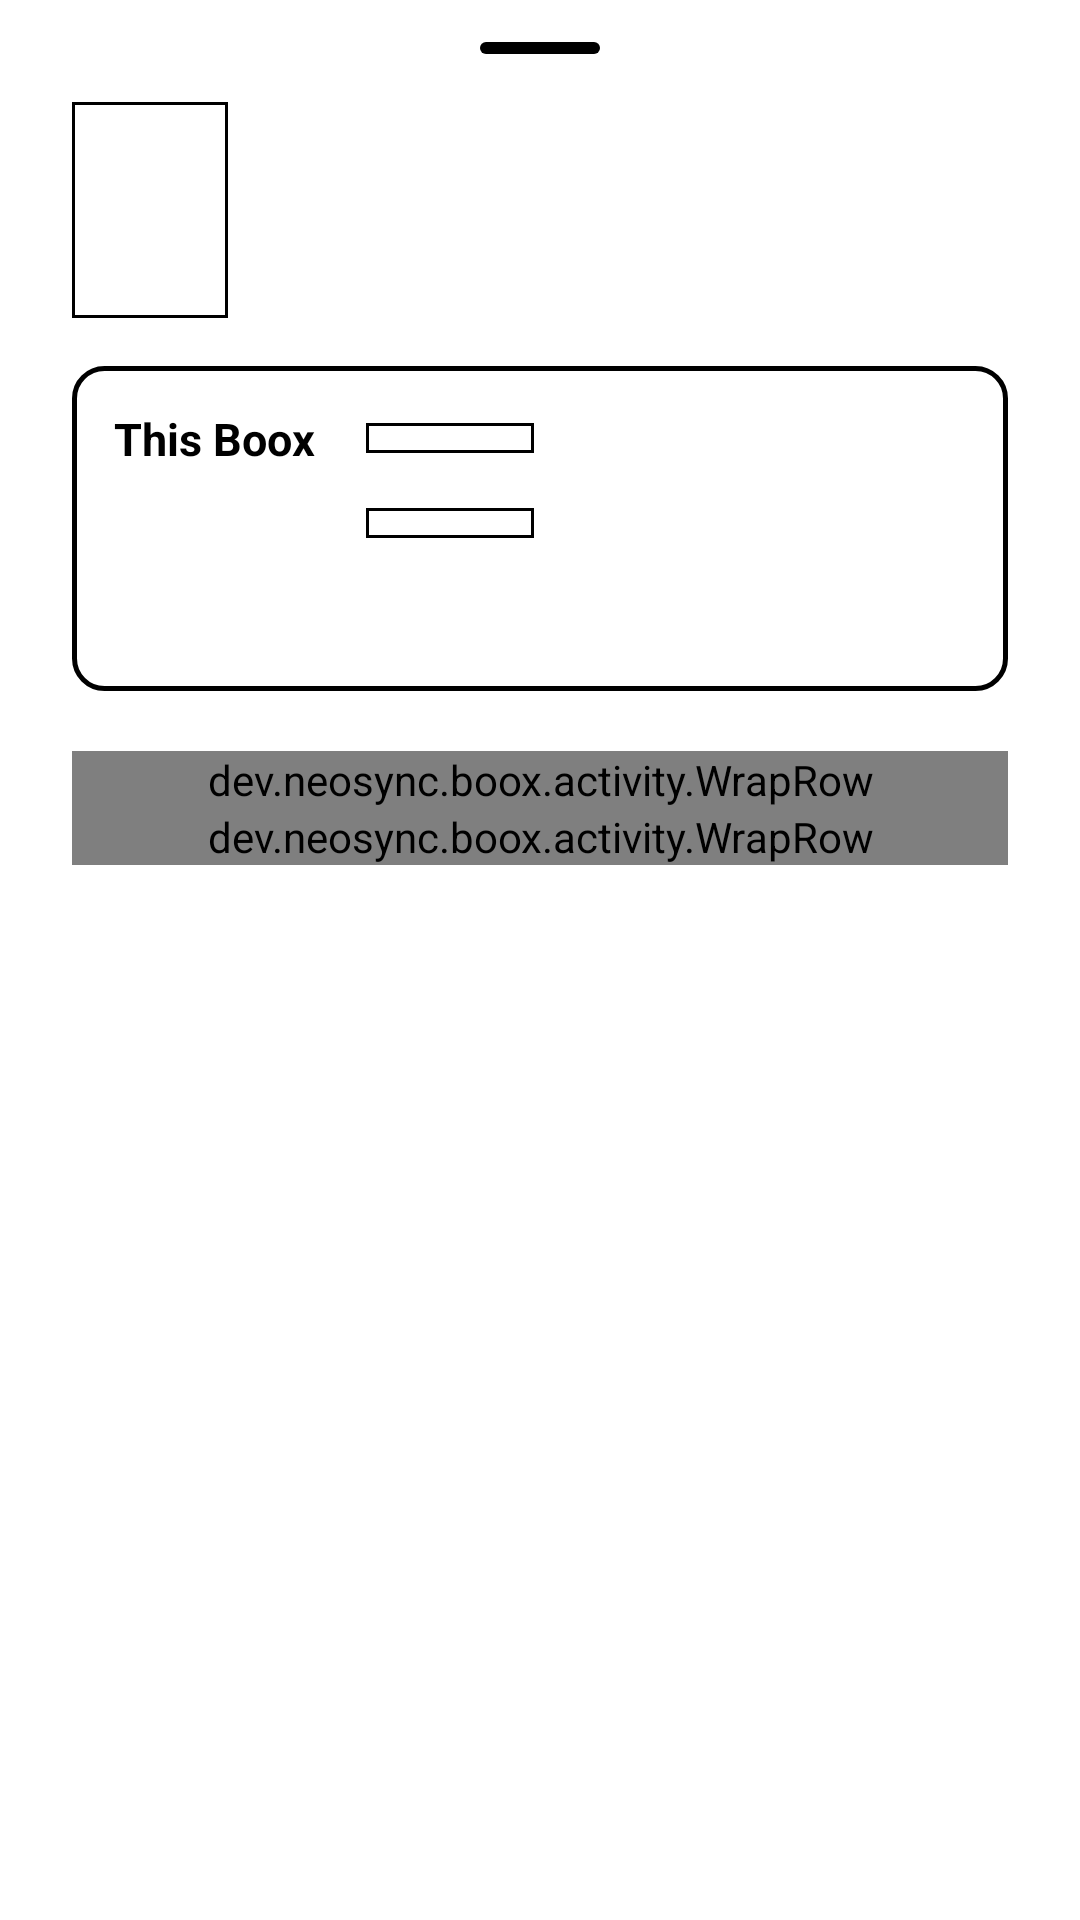

Layout XML and referenced resources for this Android screen:
<!-- AndroidManifest.xml: application theme Theme.NeoSync -->
<!-- res/layout/sheet_book.xml -->
<?xml version="1.0" encoding="utf-8"?>
<ScrollView xmlns:android="http://schemas.android.com/apk/res/android"
    android:layout_width="match_parent"
    android:layout_height="wrap_content"
    android:overScrollMode="never"
    android:scrollbars="none">

    <LinearLayout
        android:layout_width="match_parent"
        android:layout_height="wrap_content"
        android:orientation="vertical"
        android:paddingStart="24dp"
        android:paddingTop="14dp"
        android:paddingEnd="24dp"
        android:paddingBottom="24dp">

        <View
            android:layout_width="40dp"
            android:layout_height="4dp"
            android:layout_gravity="center_horizontal"
            android:layout_marginBottom="16dp"
            android:background="@drawable/grab_bg" />

        <LinearLayout
            android:layout_width="match_parent"
            android:layout_height="wrap_content"
            android:layout_marginBottom="16dp"
            android:orientation="horizontal">

            <FrameLayout
                android:id="@+id/sheet_cover"
                android:layout_width="52dp"
                android:layout_height="72dp"
                android:background="@drawable/cover_bg">

                <TextView
                    android:id="@+id/sheet_cover_text"
                    android:layout_width="match_parent"
                    android:layout_height="match_parent"
                    android:ellipsize="end"
                    android:fontFamily="serif"
                    android:gravity="center"
                    android:maxLines="6"
                    android:padding="3dp"
                    android:textColor="@color/black"
                    android:textSize="8sp" />

                <ImageView
                    android:id="@+id/sheet_cover_image"
                    android:layout_width="match_parent"
                    android:layout_height="match_parent"
                    android:importantForAccessibility="no"
                    android:scaleType="centerCrop"
                    android:visibility="gone" />
            </FrameLayout>

            <LinearLayout
                android:layout_width="0dp"
                android:layout_height="wrap_content"
                android:layout_marginStart="16dp"
                android:layout_weight="1"
                android:orientation="vertical">

                <TextView
                    android:id="@+id/sheet_title"
                    style="@style/NeoSync.Body"
                    android:layout_width="match_parent"
                    android:layout_height="wrap_content"
                    android:ellipsize="end"
                    android:maxLines="2"
                    android:textSize="22sp"
                    android:textStyle="bold" />

                <TextView
                    android:id="@+id/sheet_author"
                    style="@style/NeoSync.Small"
                    android:layout_width="match_parent"
                    android:layout_height="wrap_content"
                    android:singleLine="true"
                    android:ellipsize="end" />

                <TextView
                    android:id="@+id/sheet_where"
                    style="@style/NeoSync.Small"
                    android:layout_width="match_parent"
                    android:layout_height="wrap_content"
                    android:singleLine="true"
                    android:ellipsize="end" />
            </LinearLayout>
        </LinearLayout>

        
        <LinearLayout
            android:layout_width="match_parent"
            android:layout_height="wrap_content"
            android:layout_marginBottom="14dp"
            android:background="@drawable/card_bg"
            android:orientation="vertical"
            android:paddingStart="14dp"
            android:paddingTop="10dp"
            android:paddingEnd="14dp"
            android:paddingBottom="12dp">

            <LinearLayout
                android:id="@+id/sheet_row_boox"
                android:layout_width="match_parent"
                android:layout_height="wrap_content"
                android:layout_marginTop="4dp"
                android:layout_marginBottom="4dp"
                android:gravity="center_vertical"
                android:orientation="horizontal">

                <TextView
                    style="@style/NeoSync.Small"
                    android:layout_width="@dimen/sheet_bar_label"
                    android:layout_height="wrap_content"
                    android:text="@string/sheet_this_boox"
                    android:textColor="@color/black"
                    android:textStyle="bold" />

                <ProgressBar
                    android:id="@+id/sheet_bar_boox"
                    style="?android:attr/progressBarStyleHorizontal"
                    android:layout_width="0dp"
                    android:layout_height="10dp"
                    android:layout_weight="1"
                    android:indeterminate="false"
                    android:max="1000"
                    android:maxHeight="10dp"
                    android:minHeight="10dp"
                    android:progressDrawable="@drawable/track_bg" />

                <TextView
                    android:id="@+id/sheet_pct_boox"
                    style="@style/NeoSync.Small"
                    android:layout_width="@dimen/sheet_bar_pct"
                    android:layout_height="wrap_content"
                    android:gravity="end"
                    android:textColor="@color/black"
                    android:textStyle="bold" />

                <TextView
                    android:id="@+id/sheet_when_boox"
                    style="@style/NeoSync.Small"
                    android:layout_width="@dimen/sheet_when"
                    android:layout_height="wrap_content"
                    android:layout_marginStart="@dimen/sheet_when_margin"
                    android:singleLine="true"
                    android:ellipsize="end" />
            </LinearLayout>

            <LinearLayout
                android:id="@+id/sheet_row_other"
                android:layout_width="match_parent"
                android:layout_height="wrap_content"
                android:layout_marginTop="4dp"
                android:layout_marginBottom="4dp"
                android:gravity="center_vertical"
                android:orientation="horizontal">

                <TextView
                    android:id="@+id/sheet_label_other"
                    style="@style/NeoSync.Small"
                    android:layout_width="@dimen/sheet_bar_label"
                    android:layout_height="wrap_content"
                    android:singleLine="true"
                    android:ellipsize="end"
                    android:textColor="@color/black"
                    android:textStyle="bold" />

                <ProgressBar
                    android:id="@+id/sheet_bar_other"
                    style="?android:attr/progressBarStyleHorizontal"
                    android:layout_width="0dp"
                    android:layout_height="10dp"
                    android:layout_weight="1"
                    android:indeterminate="false"
                    android:max="1000"
                    android:maxHeight="10dp"
                    android:minHeight="10dp"
                    android:progressDrawable="@drawable/track_bg" />

                <TextView
                    android:id="@+id/sheet_pct_other"
                    style="@style/NeoSync.Small"
                    android:layout_width="@dimen/sheet_bar_pct"
                    android:layout_height="wrap_content"
                    android:gravity="end"
                    android:textColor="@color/black"
                    android:textStyle="bold" />

                <TextView
                    android:id="@+id/sheet_when_other"
                    style="@style/NeoSync.Small"
                    android:layout_width="@dimen/sheet_when"
                    android:layout_height="wrap_content"
                    android:layout_marginStart="@dimen/sheet_when_margin"
                    android:singleLine="true"
                    android:ellipsize="end" />
            </LinearLayout>

            <TextView
                android:id="@+id/sheet_verdict"
                style="@style/NeoSync.Body"
                android:layout_width="match_parent"
                android:layout_height="wrap_content"
                android:layout_marginTop="8dp"
                android:textSize="16sp"
                android:textStyle="bold" />
        </LinearLayout>

        <Button
            android:id="@+id/sheet_primary"
            style="@style/NeoSync.Button.Primary"
            android:layout_width="match_parent"
            android:visibility="gone" />

        <TextView
            android:id="@+id/sheet_hint"
            style="@style/NeoSync.Small"
            android:layout_width="match_parent"
            android:layout_height="wrap_content"
            android:layout_marginTop="8dp"
            android:text="@string/sheet_jump_hint"
            android:visibility="gone" />

        <TextView
            android:id="@+id/sheet_result"
            style="@style/NeoSync.Body"
            android:layout_width="match_parent"
            android:layout_height="wrap_content"
            android:layout_marginTop="10dp"
            android:textSize="16sp"
            android:visibility="gone" />

        
        <dev.neosync.boox.activity.WrapRow
            android:id="@+id/sheet_links_1"
            android:layout_width="match_parent"
            android:layout_height="wrap_content"
            android:layout_marginTop="6dp">

            <TextView
                android:id="@+id/sheet_link_instead"
                style="@style/NeoSync.Link"
                android:layout_width="wrap_content"
                android:layout_height="wrap_content"
                android:visibility="gone" />

            <TextView
                android:id="@+id/sheet_link_instead_2"
                style="@style/NeoSync.Link"
                android:layout_width="wrap_content"
                android:layout_height="wrap_content"
                android:visibility="gone" />

            <TextView
                android:id="@+id/sheet_link_undo"
                style="@style/NeoSync.Link"
                android:layout_width="wrap_content"
                android:layout_height="wrap_content"
                android:text="@string/sheet_undo"
                android:visibility="gone" />
        </dev.neosync.boox.activity.WrapRow>

        <dev.neosync.boox.activity.WrapRow
            android:id="@+id/sheet_links_2"
            android:layout_width="match_parent"
            android:layout_height="wrap_content">

            <TextView
                android:id="@+id/sheet_link_send_again"
                style="@style/NeoSync.Link"
                android:layout_width="wrap_content"
                android:layout_height="wrap_content"
                android:text="@string/sheet_send_again"
                android:visibility="gone" />

            <TextView
                android:id="@+id/sheet_link_cover"
                style="@style/NeoSync.Link"
                android:layout_width="wrap_content"
                android:layout_height="wrap_content"
                android:text="@string/sheet_add_cover"
                android:visibility="gone" />

            <TextView
                android:id="@+id/sheet_link_open"
                style="@style/NeoSync.Link"
                android:layout_width="wrap_content"
                android:layout_height="wrap_content"
                android:text="@string/sheet_open_reader"
                android:visibility="gone" />
        </dev.neosync.boox.activity.WrapRow>
    </LinearLayout>
</ScrollView>
<!-- resources referenced by this layout -->
<resources>
  <color name="black">#FF000000</color>
  <dimen name="sheet_bar_label">84dp</dimen>
  <dimen name="sheet_bar_pct">48dp</dimen>
  <dimen name="sheet_when">88dp</dimen>
  <dimen name="sheet_when_margin">8dp</dimen>
  <!-- drawable card_bg (drawable) -->
  <?xml version="1.0" encoding="utf-8"?>
  <shape xmlns:android="http://schemas.android.com/apk/res/android">
      <solid android:color="@color/white" />
      <stroke android:width="1.5dp" android:color="@color/black" />
      <corners android:radius="10dp" />
  </shape>
  <!-- drawable cover_bg (drawable) -->
  <?xml version="1.0" encoding="utf-8"?>
  <shape xmlns:android="http://schemas.android.com/apk/res/android">
      <solid android:color="@color/white" />
      <stroke android:width="1dp" android:color="@color/black" />
  </shape>
  <!-- drawable grab_bg (drawable) -->
  <?xml version="1.0" encoding="utf-8"?>
  <shape xmlns:android="http://schemas.android.com/apk/res/android">
      <solid android:color="@color/black" />
      <corners android:radius="2dp" />
  </shape>
  <!-- drawable track_bg (drawable) -->
  <?xml version="1.0" encoding="utf-8"?>
  <layer-list xmlns:android="http://schemas.android.com/apk/res/android">
      <item android:id="@android:id/background">
          <shape>
              <solid android:color="@color/white" />
              <stroke android:width="1dp" android:color="@color/black" />
          </shape>
      </item>
      <item android:id="@android:id/progress">
          <clip>
              <shape>
                  <solid android:color="@color/black" />
              </shape>
          </clip>
      </item>
  </layer-list>
  <string name="sheet_add_cover">Add a cover</string>
  <string name="sheet_jump_hint">Close the book in Neo Reader first; an open book can’t be moved. You can undo this for 24 hours.</string>
  <string name="sheet_open_reader">Open in Neo Reader</string>
  <string name="sheet_send_again">Send book file again</string>
  <string name="sheet_this_boox">This Boox</string>
  <string name="sheet_undo">Undo jump</string>
  <style name="NeoSync.Body" parent="">
          <item name="android:textSize">18sp</item>
          <item name="android:textColor">@color/black</item>
          <item name="android:lineSpacingMultiplier">1.25</item>
      </style>
  <style name="NeoSync.Button.Primary">
          <item name="android:background">@drawable/btn_primary</item>
          <item name="android:textColor">@color/white</item>
      </style>
  <style name="NeoSync.Link" parent="">
          <item name="android:textSize">15sp</item>
          <item name="android:textColor">@color/black</item>
          <item name="android:minHeight">48dp</item>
          <item name="android:gravity">center_vertical</item>
          <item name="android:layout_marginEnd">28dp</item>
          <item name="android:clickable">true</item>
          <item name="android:focusable">true</item>
      </style>
  <style name="NeoSync.Small" parent="">
          <item name="android:textSize">15sp</item>
          <item name="android:textColor">@color/ink_soft</item>
          <item name="android:lineSpacingMultiplier">1.2</item>
      </style>
  <color name="white">#FFFFFFFF</color>
  <!-- drawable btn_primary (drawable) -->
  <?xml version="1.0" encoding="utf-8"?>
  <selector xmlns:android="http://schemas.android.com/apk/res/android">
      <item android:state_enabled="false">
          <shape><solid android:color="@color/ink_disabled" /><corners android:radius="8dp" /></shape>
      </item>
      <item android:state_pressed="true">
          <shape><solid android:color="@color/ink_soft" /><corners android:radius="8dp" /></shape>
      </item>
      <item>
          <shape><solid android:color="@color/black" /><corners android:radius="8dp" /></shape>
      </item>
  </selector>
  <color name="ink_soft">#FF444444</color>
  <color name="ink_disabled">#FF9A9A9A</color>
</resources>
